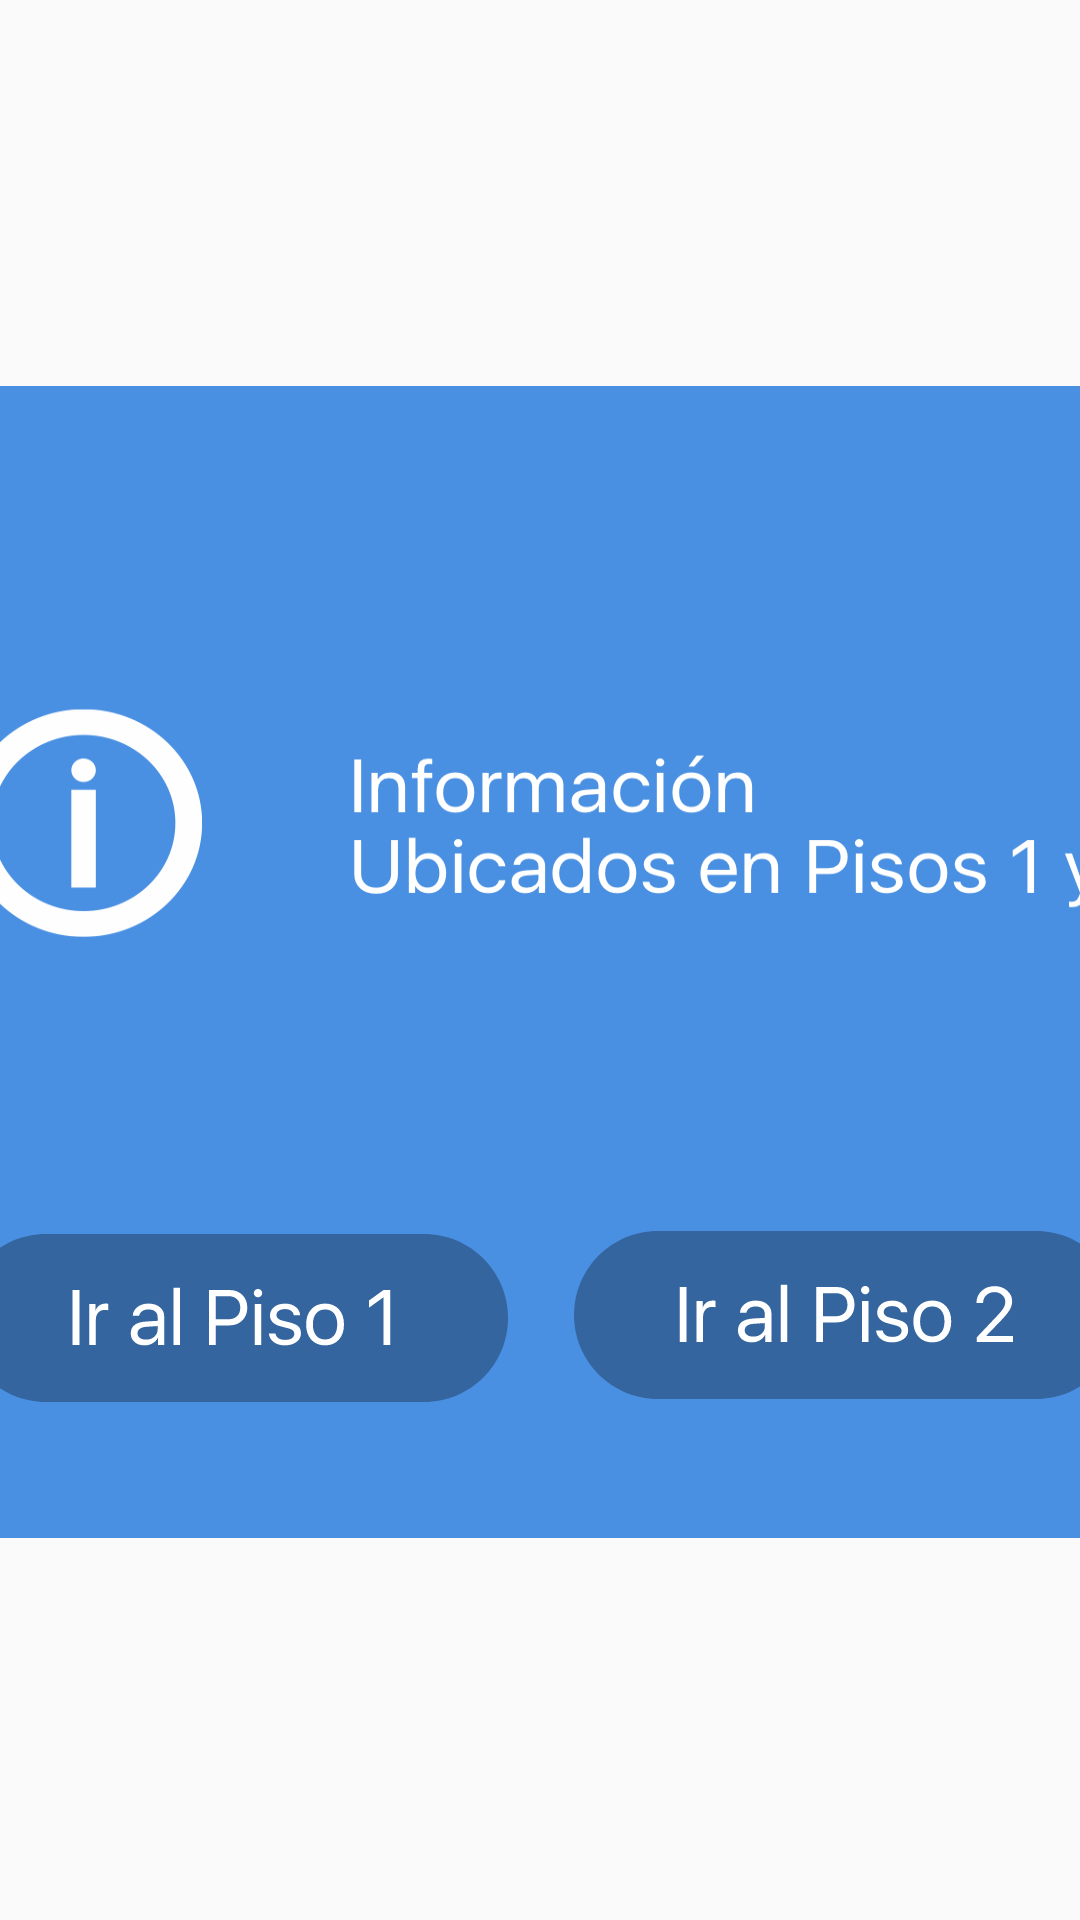

Layout XML and referenced resources for this Android screen:
<!-- AndroidManifest.xml: application theme AppTheme -->
<!-- res/layout/popup_informacion.xml -->
<?xml version="1.0" encoding="utf-8"?>
<android.support.constraint.ConstraintLayout xmlns:android="http://schemas.android.com/apk/res/android"
    xmlns:app="http://schemas.android.com/apk/res-auto"
    xmlns:tools="http://schemas.android.com/tools"
    android:layout_width="match_parent"
    android:layout_height="match_parent">

    <android.support.constraint.ConstraintLayout
        android:layout_width="700dp"
        android:layout_height="400dp"
        app:layout_constraintBottom_toBottomOf="parent"
        app:layout_constraintLeft_toLeftOf="parent"
        app:layout_constraintRight_toRightOf="parent"
        app:layout_constraintTop_toTopOf="parent"
        app:layout_constraintVertical_bias="0.51"
        android:id="@+id/constraintLayout">

        <ImageView
            android:id="@+id/ivServiciosInformacion"
            android:layout_width="0dp"
            android:layout_height="384dp"
            android:background="@drawable/n_informacion"
            app:layout_constraintBottom_toBottomOf="parent"
            app:layout_constraintLeft_toLeftOf="parent"
            app:layout_constraintRight_toRightOf="parent"
            app:layout_constraintTop_toTopOf="parent"
            app:layout_constraintVertical_bias="0.399" />

        <ImageView
            android:id="@+id/ivCerrarServiciosInformacion"
            android:layout_width="wrap_content"
            android:layout_height="wrap_content"
            android:layout_marginTop="32dp"
            android:background="@drawable/cancelarmapaactivity"
            app:layout_constraintHorizontal_bias="0.94"
            app:layout_constraintLeft_toLeftOf="parent"
            app:layout_constraintRight_toRightOf="parent"
            app:layout_constraintTop_toTopOf="parent" />

        <ImageView
            android:id="@+id/ivIrPiso1"
            android:layout_width="182dp"
            android:layout_height="56dp"
            android:layout_marginBottom="8dp"
            android:layout_marginLeft="157dp"
            android:layout_marginRight="8dp"
            android:layout_marginTop="288dp"
            app:layout_constraintBottom_toBottomOf="@+id/constraintLayout"
            app:layout_constraintHorizontal_bias="0.0"
            app:layout_constraintLeft_toLeftOf="@+id/constraintLayout"
            app:layout_constraintRight_toRightOf="@+id/constraintLayout"
            app:layout_constraintTop_toTopOf="@+id/constraintLayout"
            app:layout_constraintVertical_bias="0.01999998"
            app:srcCompat="@drawable/ir_piso_uno" />

        <ImageView
            android:id="@+id/ivIrPiso2"
            android:layout_width="182dp"
            android:layout_height="56dp"
            android:layout_marginBottom="8dp"
            android:layout_marginLeft="22dp"
            android:layout_marginRight="8dp"
            android:layout_marginTop="288dp"
            app:layout_constraintBottom_toBottomOf="parent"
            app:layout_constraintHorizontal_bias="0.0"
            app:layout_constraintLeft_toRightOf="@+id/ivIrPiso1"
            app:layout_constraintRight_toRightOf="@+id/ivServiciosBanosDama"
            app:layout_constraintTop_toTopOf="parent"
            app:layout_constraintVertical_bias="0.0"
            app:srcCompat="@drawable/ir_piso_dos" />

    </android.support.constraint.ConstraintLayout>


</android.support.constraint.ConstraintLayout>
<!-- resources referenced by this layout -->
<resources>
  <!-- drawable cancelarmapaactivity (drawable) -->
  <vector xmlns:android="http://schemas.android.com/apk/res/android"
      android:width="31dp"
      android:height="30dp"
      android:viewportWidth="31.0"
      android:viewportHeight="30.0">
      <path
          android:pathData="M30.744,3.032L27.714,0L15.755,11.968L3.795,0L0.765,3.032L12.725,15L0.765,26.968L3.795,30L15.755,18.032L27.714,30L30.744,26.968L18.785,15L30.744,3.032Z"
          android:strokeColor="#00EB4D3D"
          android:fillColor="#FFFFFF"
          android:strokeWidth="1"/>
  </vector>
  <!-- drawable ir_piso_dos: vector/xml drawable (drawable, 5729 chars, omitted) -->
  <!-- drawable ir_piso_uno: vector/xml drawable (drawable, 5789 chars, omitted) -->
  <!-- drawable n_informacion: png bitmap (drawable, 18374 bytes) -->
  <style name="AppTheme" parent="Theme.AppCompat.Light.DarkActionBar">
          
          <item name="colorPrimary">@color/colorPrimary</item>
          <item name="colorPrimaryDark">@color/colorPrimaryDark</item>
          <item name="colorAccent">@color/colorAccent</item>
      </style>
  <color name="colorPrimary">#3F51B5</color>
  <color name="colorPrimaryDark">#303F9F</color>
  <color name="colorAccent">#FF4081</color>
</resources>
